Labelled photos from "dataset", an image-classification folder in AnikaSharma17/Retinal-Disease-Classification-Using-CNN-and-AC-GAN. The possible labels are: cholesterol, control, heart disease, hypertension.

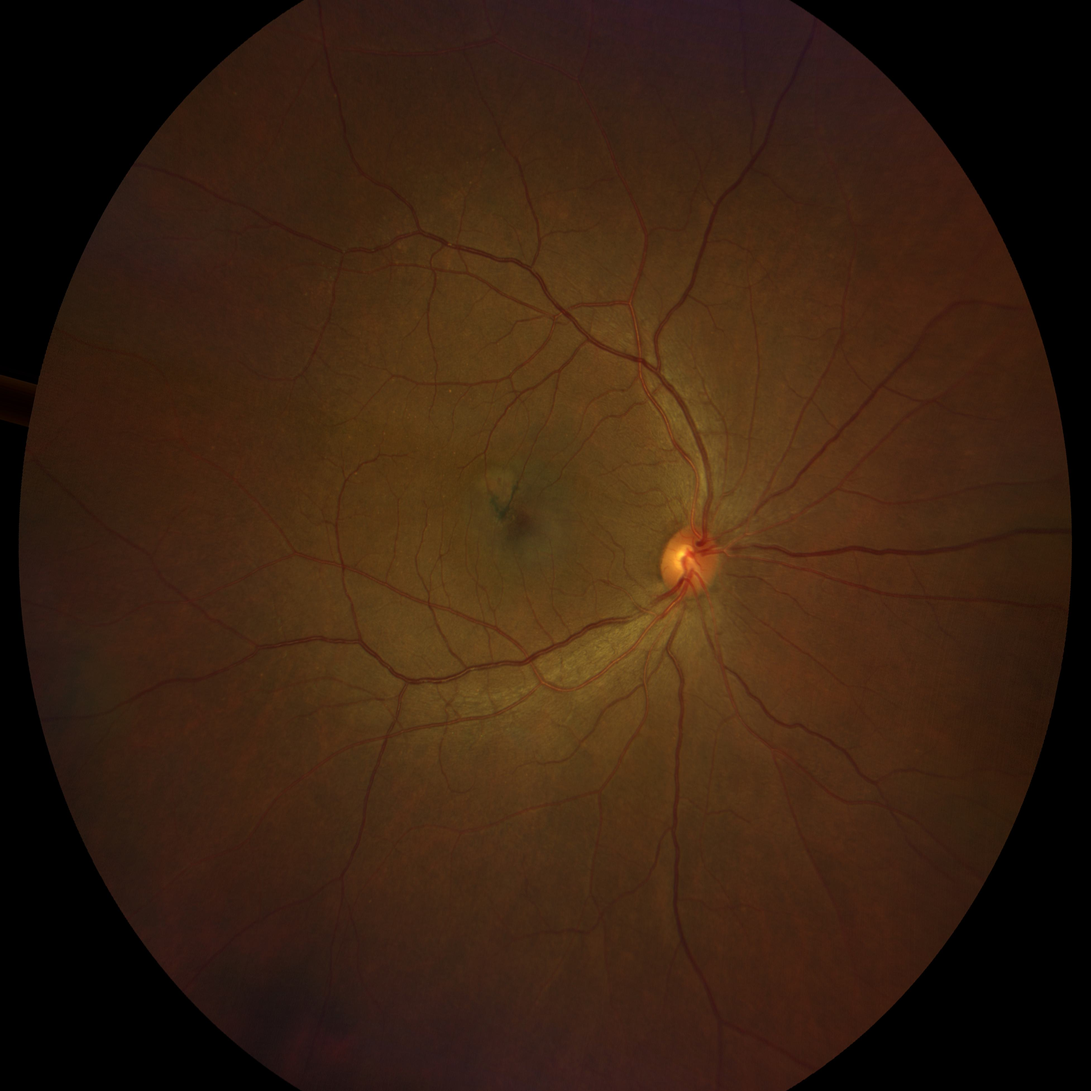
Label: heart disease

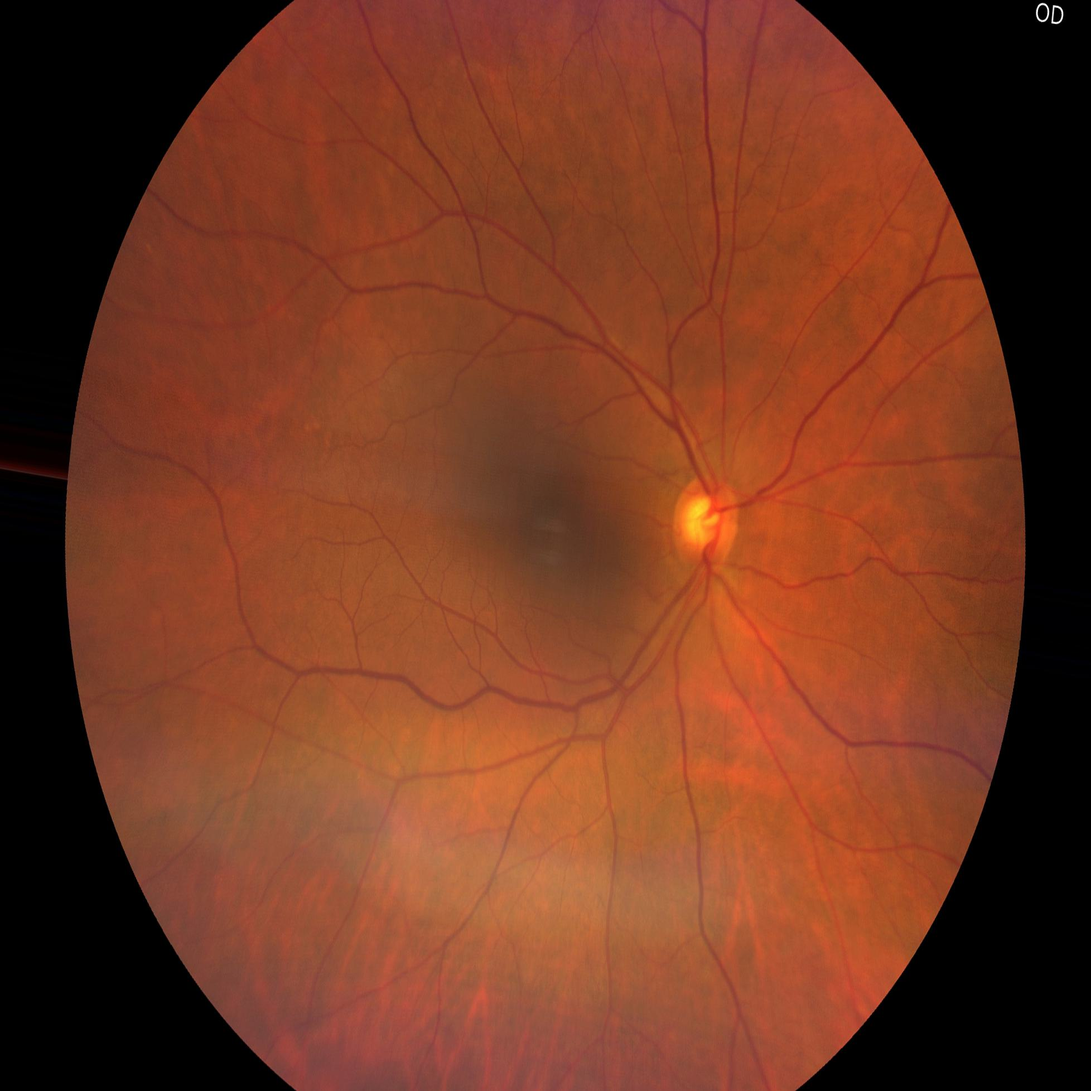
Label: control

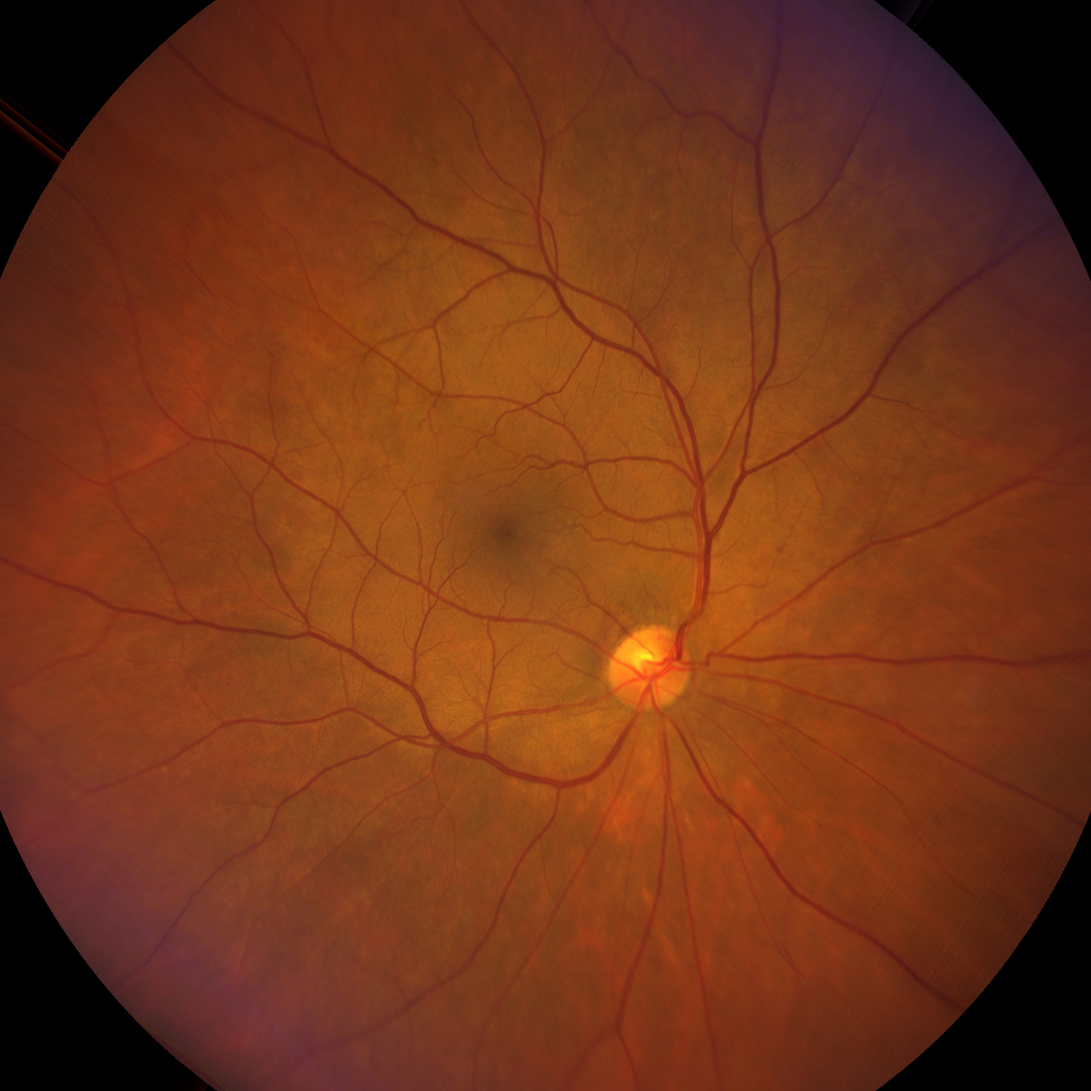
Label: hypertension

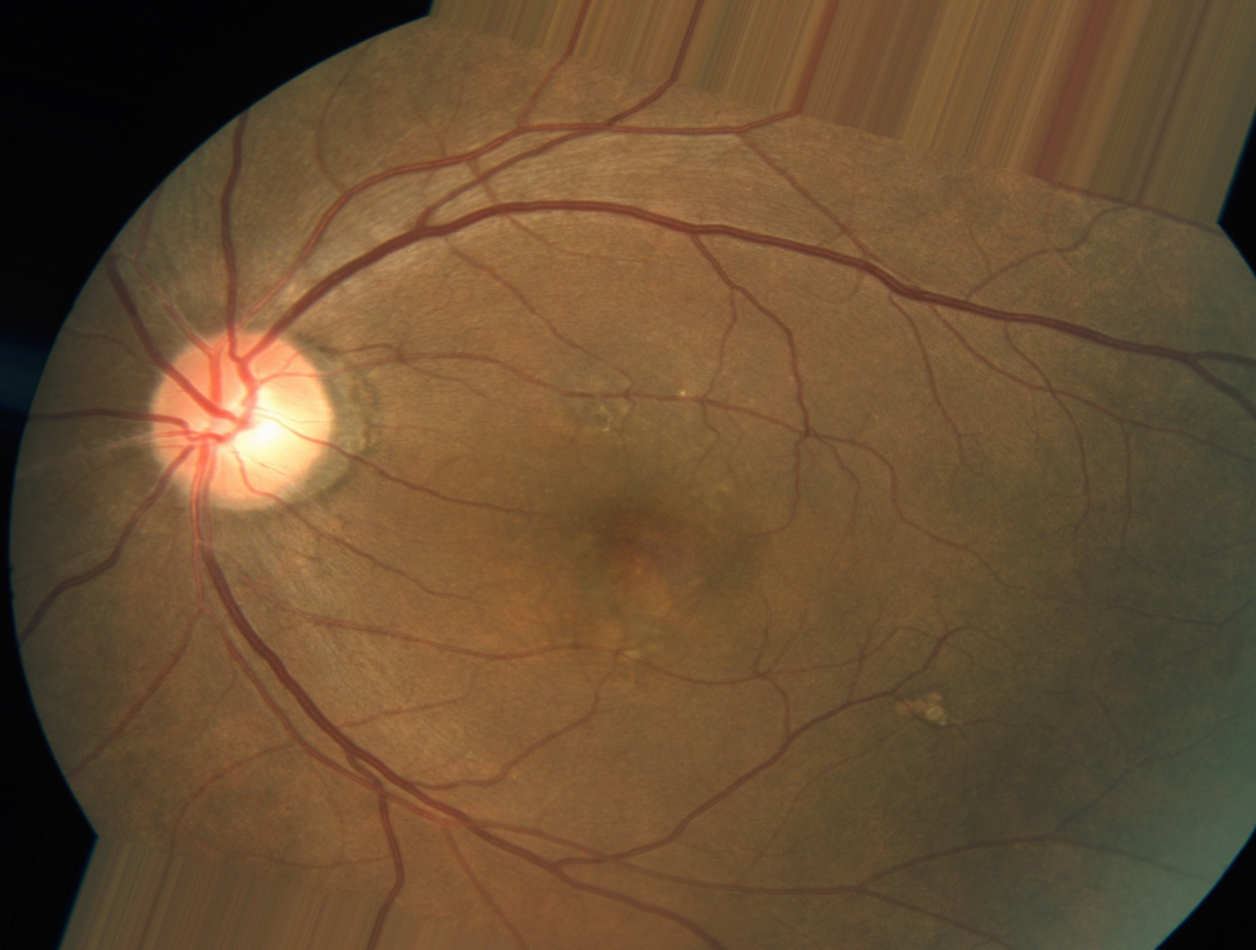
Label: heart disease

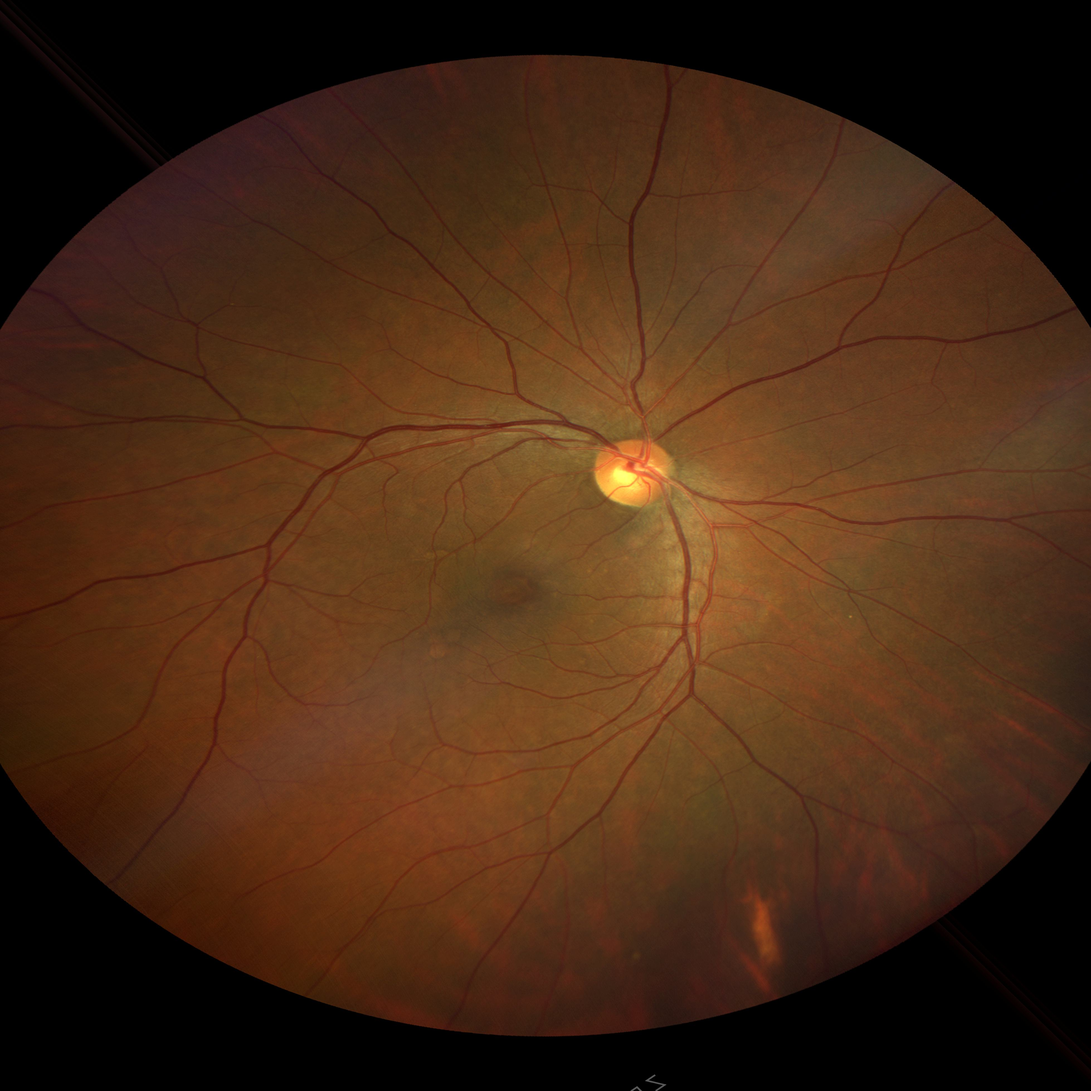
Label: cholesterol

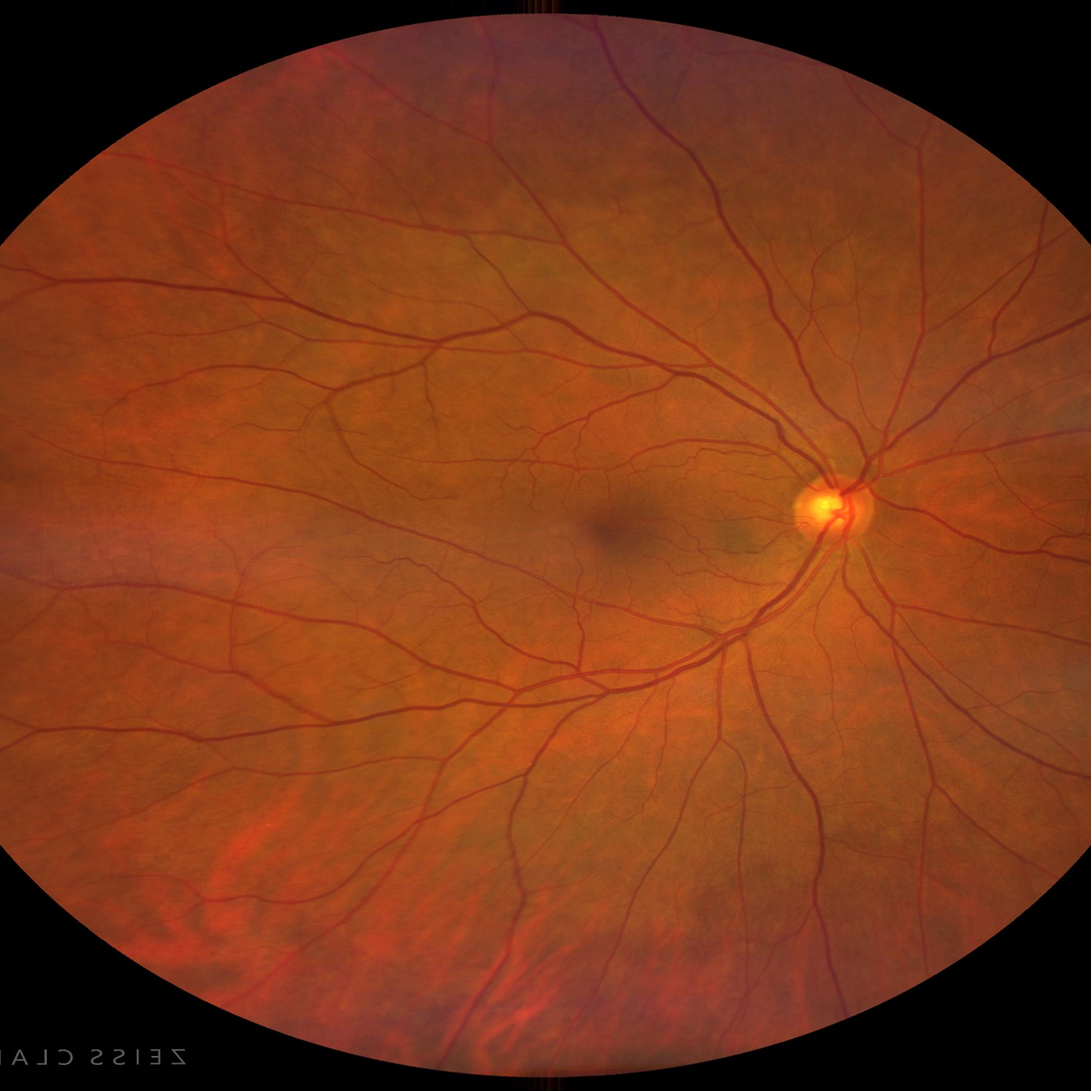
Label: control
